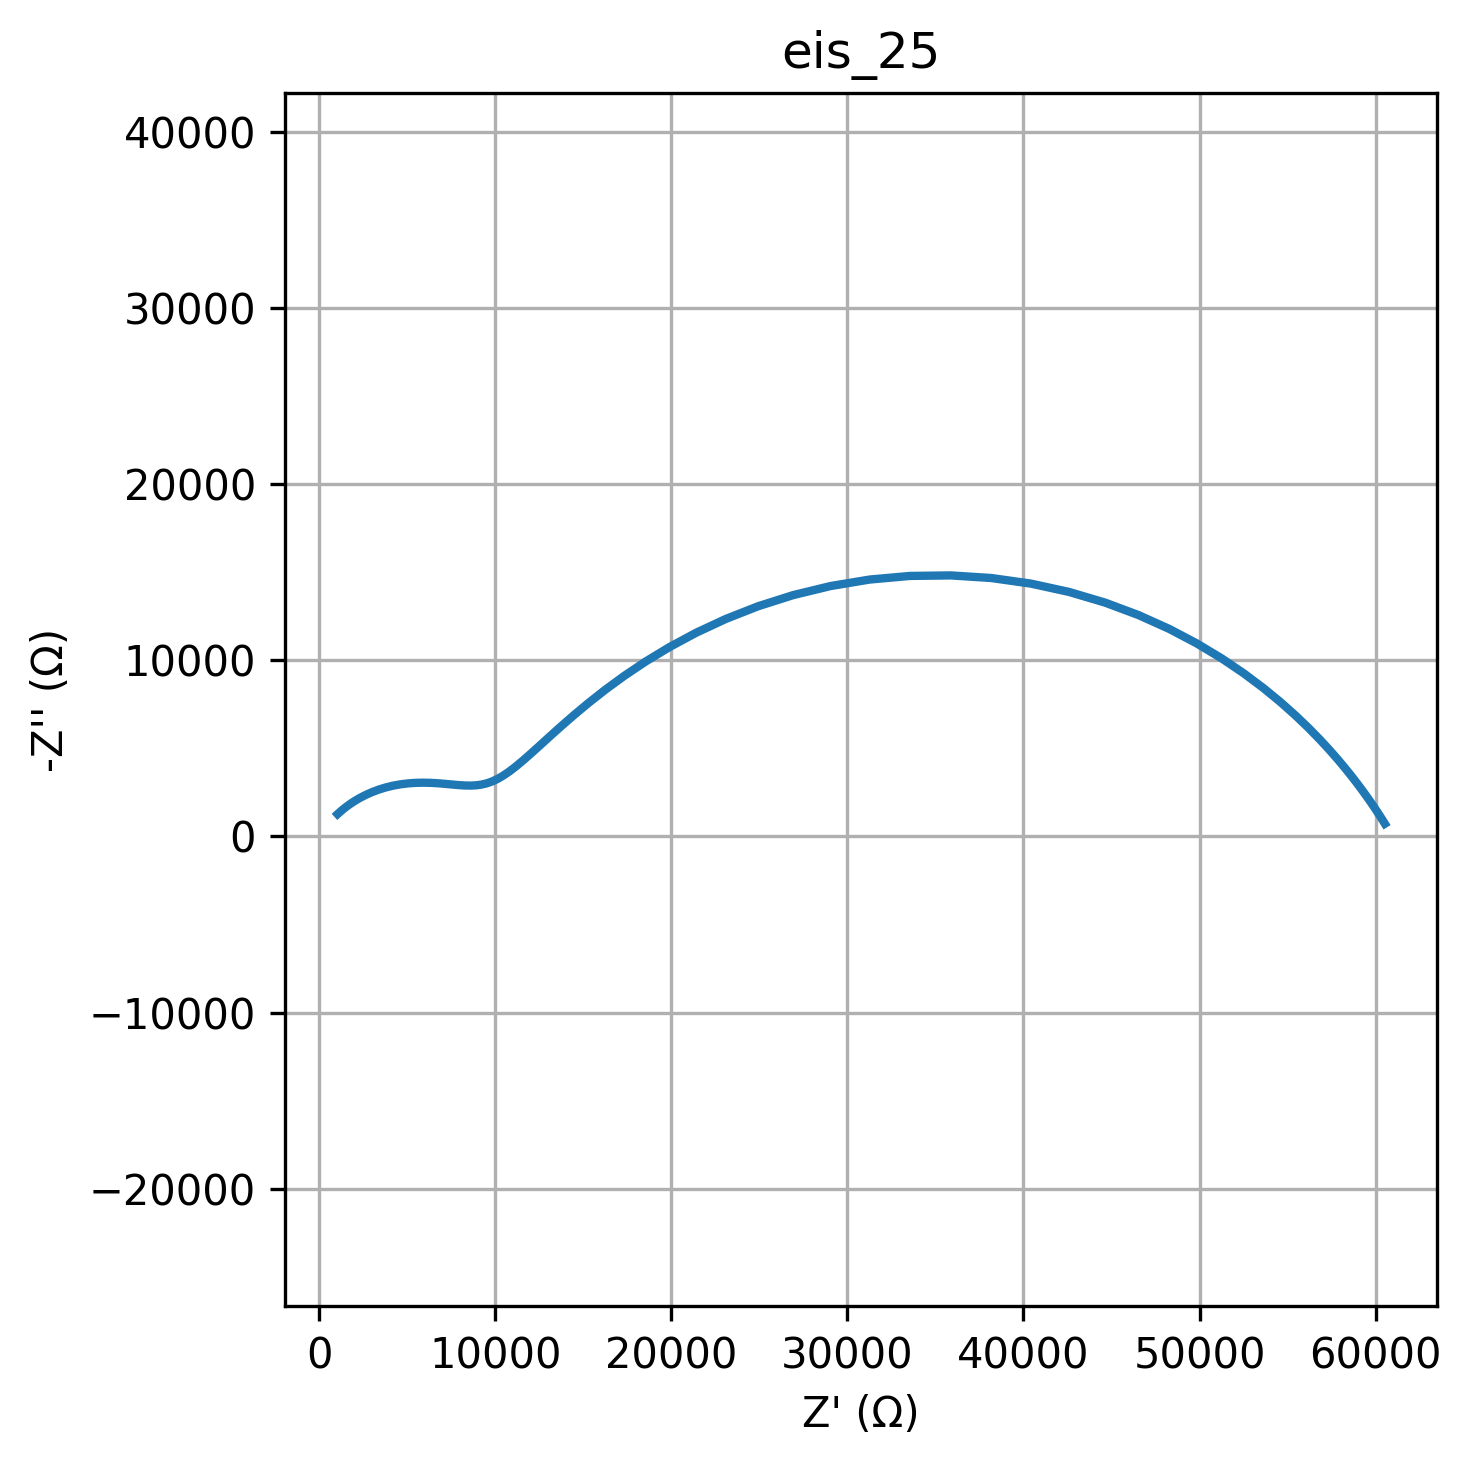

The table this chart was drawn from, first rows:
freq, Z_real, Z_imag
0.01, 60526, -723.2
0.01226, 60461, -826.1
0.01504, 60388, -943.3
0.01844, 60303, -1077
0.02262, 60205, -1228
0.02774, 60092, -1400
0.03401, 59962, -1596
0.04171, 59812, -1817
0.05115, 59639, -2067
0.06273, 59439, -2350
0.07693, 59209, -2667
0.09434, 58942, -3024
0.1157, 58633, -3424
0.1419, 58275, -3869
0.174, 57862, -4364
0.2134, 57383, -4910
0.2617, 56829, -5510
0.3209, 56190, -6164
0.3935, 55453, -6871
0.4826, 54605, -7627
0.5918, 53633, -8425
0.7257, 52524, -9257
0.89, 51268, -10108
1.091, 49853, -10960
1.338, 48275, -11791
1.641, 46534, -12575
2.013, 44635, -13284
2.468, 42592, -13888
3.027, 40430, -14362
3.712, 38176, -14680
4.552, 35870, -14828
5.583, 33551, -14799
6.846, 31261, -14593
8.396, 29039, -14224
10.3, 26921, -13711
12.63, 24931, -13078
15.48, 23091, -12356
18.99, 21409, -11572
23.29, 19889, -10756
28.56, 18529, -9932
35.02, 17319, -9120
42.94, 16250, -8337
52.66, 15308, -7596
64.58, 14480, -6906
79.2, 13752, -6272
97.13, 13112, -5698
119.1, 12545, -5184
146.1, 12042, -4729
179.1, 11592, -4333
219.7, 11185, -3992
269.4, 10813, -3705
330.4, 10468, -3468
405.1, 10141, -3277
496.8, 9828, -3130
609.3, 9522, -3021
747.2, 9217, -2948
916.3, 8908, -2907
1124, 8591, -2891
1378, 8261, -2897
1690, 7915, -2919
... 20 more rows
